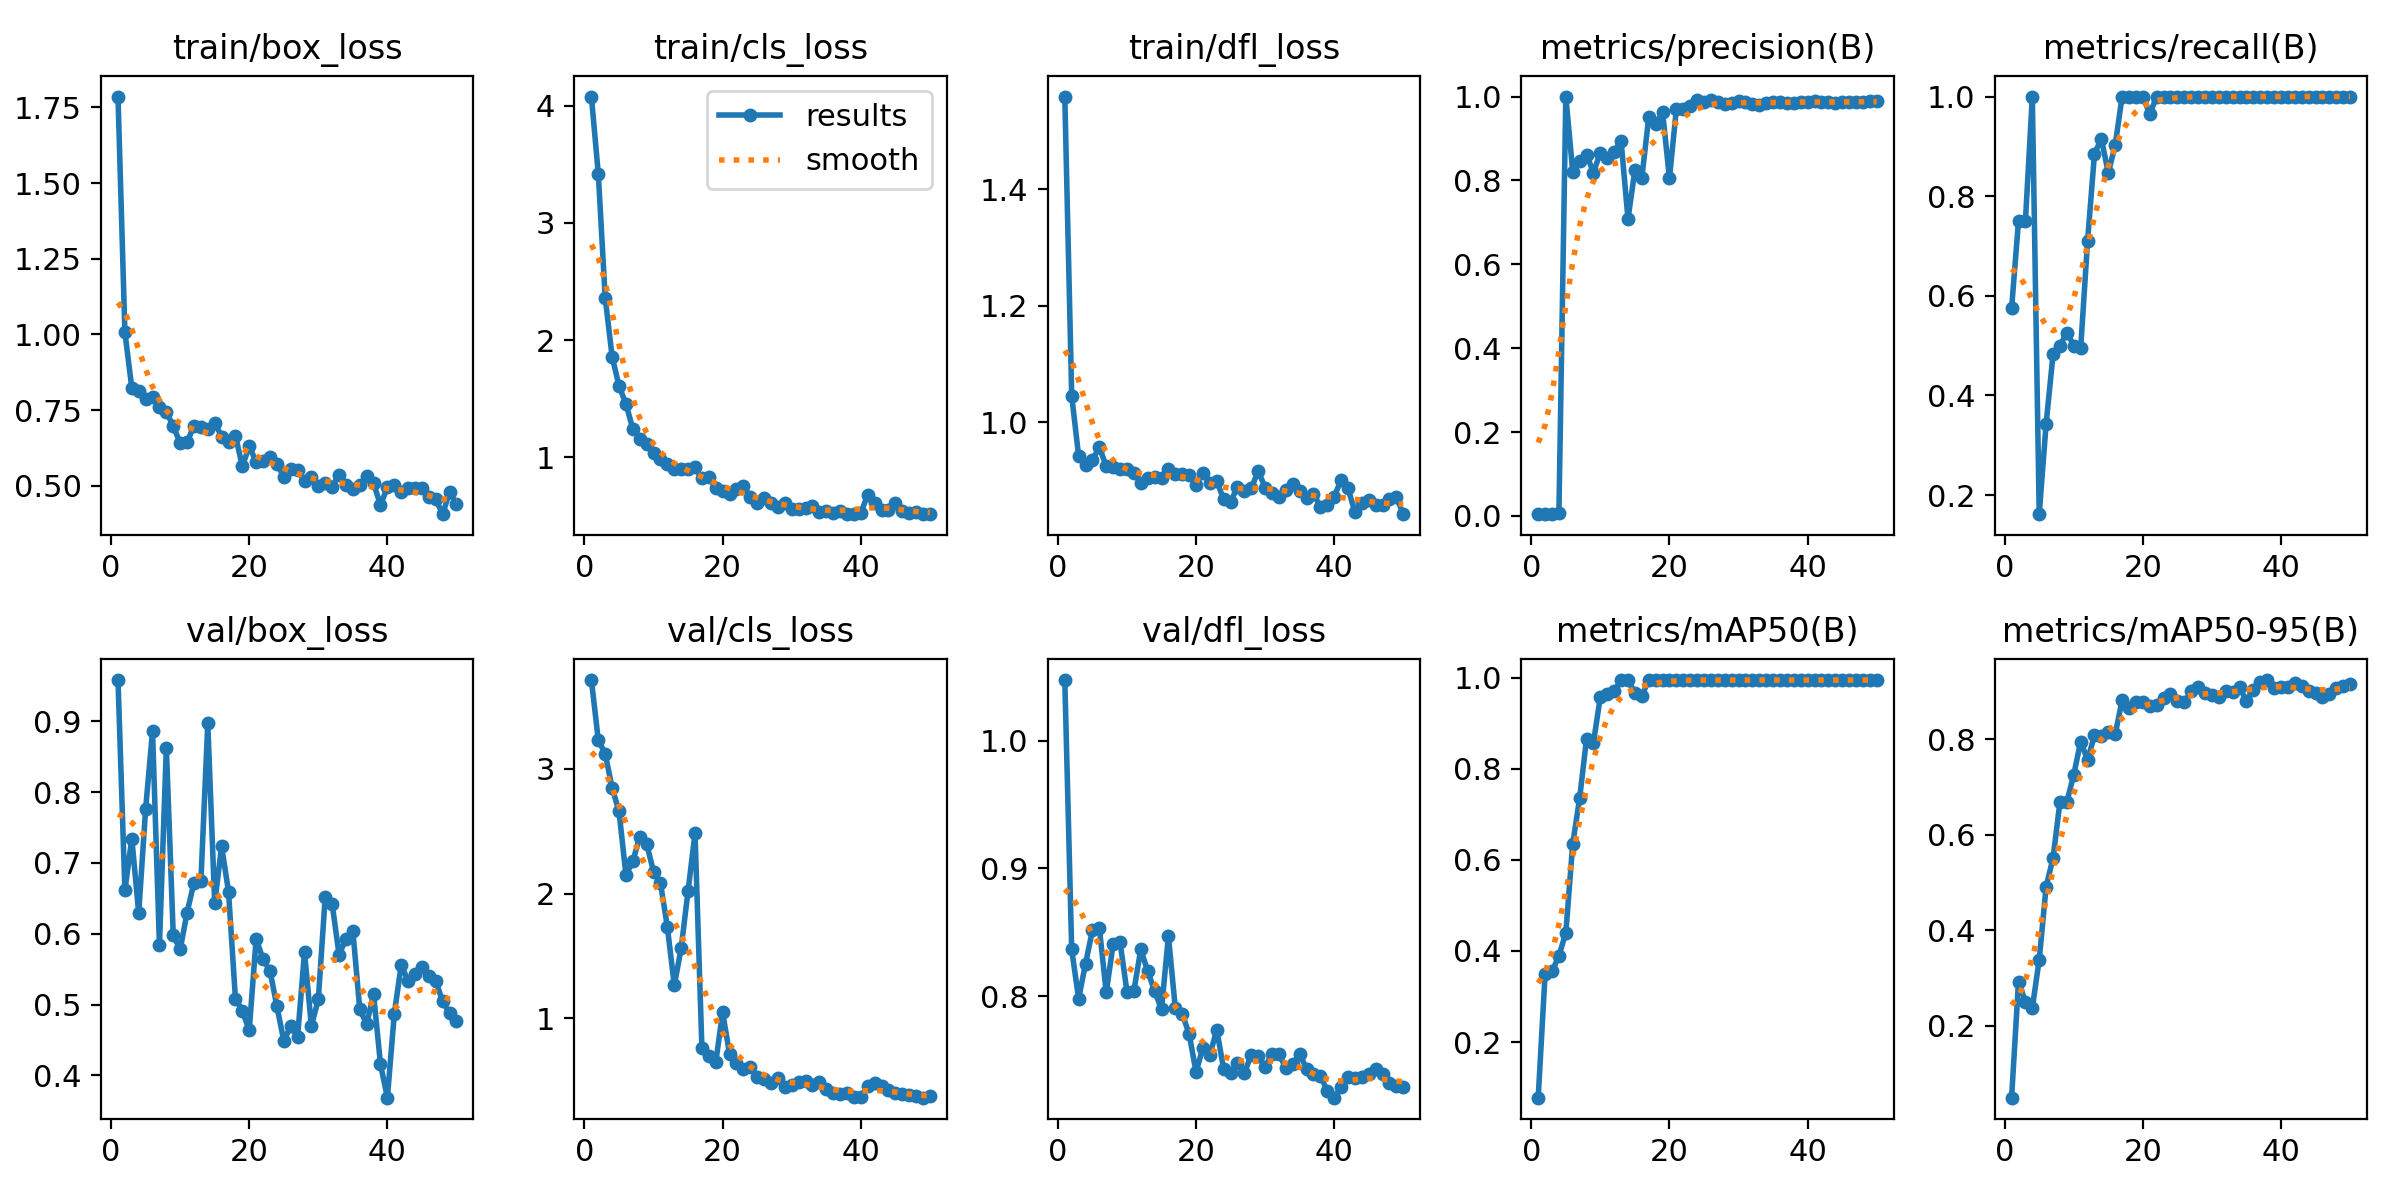

Source data for this figure (header and first rows):
epoch, time, train/box_loss, train/cls_loss, train/dfl_loss, metrics/precision(B), metrics/recall(B), metrics/mAP50(B), metrics/mAP50-95(B), val/box_loss, val/cls_loss, val/dfl_loss, lr/pg0, lr/pg1, lr/pg2
1, 2.702, 1.786, 4.077, 1.559, 0.00427, 0.575, 0.0778, 0.04964, 0.9583, 3.711, 1.048, 8.75e-05, 8.75e-05, 8.75e-05
2, 5.051, 1.007, 3.417, 1.045, 0.0058, 0.75, 0.3497, 0.2925, 0.6613, 3.229, 0.8364, 0.0001838, 0.0001838, 0.0001838
3, 6.601, 0.8226, 2.359, 0.9419, 0.00565, 0.75, 0.3551, 0.2509, 0.7343, 3.121, 0.7979, 0.0002761, 0.0002761, 0.0002761
4, 8.199, 0.8131, 1.86, 0.9266, 0.0078, 1, 0.3891, 0.2378, 0.6292, 2.846, 0.8252, 0.0003645, 0.0003645, 0.0003645
5, 9.813, 0.7857, 1.608, 0.9352, 1, 0.1616, 0.44, 0.3386, 0.7764, 2.658, 0.8515, 0.0004489, 0.0004489, 0.0004489
6, 11.43, 0.7937, 1.457, 0.957, 0.8207, 0.343, 0.6355, 0.4919, 0.886, 2.148, 0.8535, 0.0005293, 0.0005293, 0.0005293
7, 13.02, 0.7602, 1.242, 0.9244, 0.8462, 0.4824, 0.7354, 0.5514, 0.5834, 2.26, 0.8028, 0.0006058, 0.0006058, 0.0006058
8, 14.69, 0.7444, 1.16, 0.923, 0.8616, 0.5, 0.8661, 0.669, 0.863, 2.455, 0.8407, 0.0006784, 0.0006784, 0.0006784
9, 16.39, 0.6968, 1.113, 0.9193, 0.8188, 0.5262, 0.8576, 0.669, 0.5978, 2.4, 0.842, 0.0007469, 0.0007469, 0.0007469
10, 18.03, 0.641, 1.038, 0.9203, 0.8663, 0.5, 0.9585, 0.7262, 0.5778, 2.173, 0.8035, 0.0008115, 0.0008115, 0.0008115
11, 19.54, 0.6437, 0.9827, 0.9133, 0.8536, 0.4945, 0.9653, 0.7956, 0.6299, 2.084, 0.8041, 0.0008722, 0.0008722, 0.0008722
12, 21.13, 0.6985, 0.9435, 0.8959, 0.8687, 0.71, 0.97, 0.7574, 0.6723, 1.73, 0.8365, 0.0009289, 0.0009289, 0.0009289
13, 22.72, 0.6951, 0.8966, 0.904, 0.8935, 0.8855, 0.995, 0.8083, 0.6739, 1.264, 0.8195, 0.000953, 0.000953, 0.000953
14, 24.31, 0.6871, 0.901, 0.9061, 0.7079, 0.9151, 0.995, 0.8075, 0.897, 1.563, 0.8039, 0.0009283, 0.0009283, 0.0009283
15, 26.38, 0.7089, 0.9013, 0.9042, 0.8249, 0.8465, 0.9661, 0.8149, 0.6434, 2.024, 0.7896, 0.0009035, 0.0009035, 0.0009035
16, 28.45, 0.6624, 0.9152, 0.9202, 0.8056, 0.9029, 0.9606, 0.8111, 0.7233, 2.483, 0.8469, 0.0008787, 0.0008787, 0.0008787
17, 30.51, 0.6436, 0.8199, 0.9111, 0.9503, 1, 0.995, 0.8819, 0.6596, 0.7591, 0.7905, 0.000854, 0.000854, 0.000854
18, 32.63, 0.6659, 0.8342, 0.9109, 0.9336, 1, 0.995, 0.8666, 0.5084, 0.6995, 0.7858, 0.0008293, 0.0008293, 0.0008293
19, 34.98, 0.564, 0.7368, 0.9085, 0.9641, 1, 0.995, 0.8789, 0.4909, 0.6469, 0.7704, 0.0008045, 0.0008045, 0.0008045
20, 36.51, 0.6305, 0.7162, 0.8929, 0.8055, 1, 0.995, 0.8777, 0.4636, 1.048, 0.7404, 0.0007797, 0.0007797, 0.0007797
21, 38, 0.5788, 0.6915, 0.9133, 0.9694, 0.9648, 0.995, 0.8703, 0.5929, 0.7147, 0.7596, 0.000755, 0.000755, 0.000755
22, 39.64, 0.5814, 0.7321, 0.8959, 0.9701, 1, 0.995, 0.8716, 0.5639, 0.6407, 0.7539, 0.0007302, 0.0007302, 0.0007302
23, 41.74, 0.5954, 0.7562, 0.8986, 0.9772, 1, 0.995, 0.8868, 0.5478, 0.5965, 0.7734, 0.0007055, 0.0007055, 0.0007055
24, 43.85, 0.5717, 0.6628, 0.8676, 0.9914, 1, 0.995, 0.8961, 0.4977, 0.6102, 0.7427, 0.0006808, 0.0006808, 0.0006808
25, 45.97, 0.5301, 0.6074, 0.8633, 0.9866, 1, 0.995, 0.8799, 0.4489, 0.5317, 0.7396, 0.000656, 0.000656, 0.000656
26, 48.03, 0.5555, 0.6528, 0.8889, 0.9927, 1, 0.995, 0.8775, 0.4692, 0.5156, 0.7472, 0.0006312, 0.0006312, 0.0006312
27, 50.1, 0.5509, 0.6151, 0.8819, 0.9868, 1, 0.995, 0.9009, 0.4543, 0.4854, 0.7397, 0.0006065, 0.0006065, 0.0006065
28, 52.61, 0.5165, 0.5754, 0.8867, 0.9814, 1, 0.995, 0.909, 0.5737, 0.5204, 0.7541, 0.0005818, 0.0005818, 0.0005818
29, 54.43, 0.5294, 0.6095, 0.916, 0.9838, 1, 0.995, 0.8965, 0.4696, 0.4495, 0.7533, 0.000557, 0.000557, 0.000557
30, 56.03, 0.4999, 0.5624, 0.8878, 0.9894, 1, 0.995, 0.8931, 0.5076, 0.4632, 0.7442, 0.0005322, 0.0005322, 0.0005322
31, 57.62, 0.5105, 0.561, 0.8778, 0.9877, 1, 0.995, 0.8899, 0.6524, 0.4908, 0.7549, 0.0005075, 0.0005075, 0.0005075
32, 59.21, 0.4966, 0.5717, 0.8719, 0.9826, 1, 0.995, 0.901, 0.6425, 0.5006, 0.7544, 0.0004827, 0.0004827, 0.0004827
33, 60.87, 0.5371, 0.5825, 0.8835, 0.981, 1, 0.995, 0.8992, 0.5706, 0.4641, 0.7438, 0.000458, 0.000458, 0.000458
34, 62.46, 0.5008, 0.5341, 0.8937, 0.9845, 1, 0.995, 0.9088, 0.5923, 0.4886, 0.7471, 0.0004332, 0.0004332, 0.0004332
35, 64.05, 0.4899, 0.5441, 0.8811, 0.9881, 1, 0.995, 0.8808, 0.6039, 0.4339, 0.7545, 0.0004085, 0.0004085, 0.0004085
36, 65.64, 0.5029, 0.5282, 0.8702, 0.9877, 1, 0.995, 0.9037, 0.4933, 0.4042, 0.7431, 0.0003837, 0.0003837, 0.0003837
37, 67.23, 0.5318, 0.5463, 0.8768, 0.9854, 1, 0.995, 0.9211, 0.4725, 0.3924, 0.7389, 0.000359, 0.000359, 0.000359
38, 68.83, 0.5077, 0.517, 0.8551, 0.9854, 1, 0.995, 0.9243, 0.5147, 0.4017, 0.7375, 0.0003343, 0.0003343, 0.0003343
39, 70.44, 0.4365, 0.5167, 0.8578, 0.9876, 1, 0.995, 0.9078, 0.4154, 0.3713, 0.7257, 0.0003095, 0.0003095, 0.0003095
40, 72.03, 0.4946, 0.5247, 0.8719, 0.9882, 1, 0.995, 0.9096, 0.3685, 0.3677, 0.7204, 0.0002848, 0.0002848, 0.0002848
41, 73.99, 0.5039, 0.6819, 0.9011, 0.9884, 1, 0.995, 0.9102, 0.487, 0.4565, 0.7286, 0.00026, 0.00026, 0.00026
42, 75.58, 0.4808, 0.6096, 0.8865, 0.9869, 1, 0.995, 0.9177, 0.5559, 0.48, 0.7363, 0.0002352, 0.0002352, 0.0002352
43, 77.16, 0.4939, 0.551, 0.8455, 0.9858, 1, 0.995, 0.912, 0.5334, 0.4581, 0.7357, 0.0002105, 0.0002105, 0.0002105
44, 78.75, 0.4928, 0.5538, 0.8608, 0.9857, 1, 0.995, 0.9023, 0.5438, 0.4267, 0.7369, 0.0001857, 0.0001857, 0.0001857
45, 80.34, 0.4938, 0.6086, 0.866, 0.9865, 1, 0.995, 0.8975, 0.5536, 0.3977, 0.7392, 0.000161, 0.000161, 0.000161
46, 81.97, 0.4624, 0.5423, 0.8577, 0.9866, 1, 0.995, 0.8887, 0.5408, 0.3909, 0.7429, 0.0001363, 0.0001363, 0.0001363
47, 83.55, 0.455, 0.5269, 0.8571, 0.9871, 1, 0.995, 0.8957, 0.5332, 0.3814, 0.7386, 0.0001115, 0.0001115, 0.0001115
48, 85.15, 0.406, 0.5364, 0.8675, 0.9879, 1, 0.995, 0.9075, 0.5044, 0.3776, 0.7316, 8.675e-05, 8.675e-05, 8.675e-05
49, 86.75, 0.4789, 0.5161, 0.8716, 0.9883, 1, 0.995, 0.9119, 0.4878, 0.364, 0.7296, 6.2e-05, 6.2e-05, 6.2e-05
50, 88.32, 0.4395, 0.5156, 0.842, 0.9889, 1, 0.995, 0.9165, 0.4773, 0.3765, 0.7286, 3.725e-05, 3.725e-05, 3.725e-05
